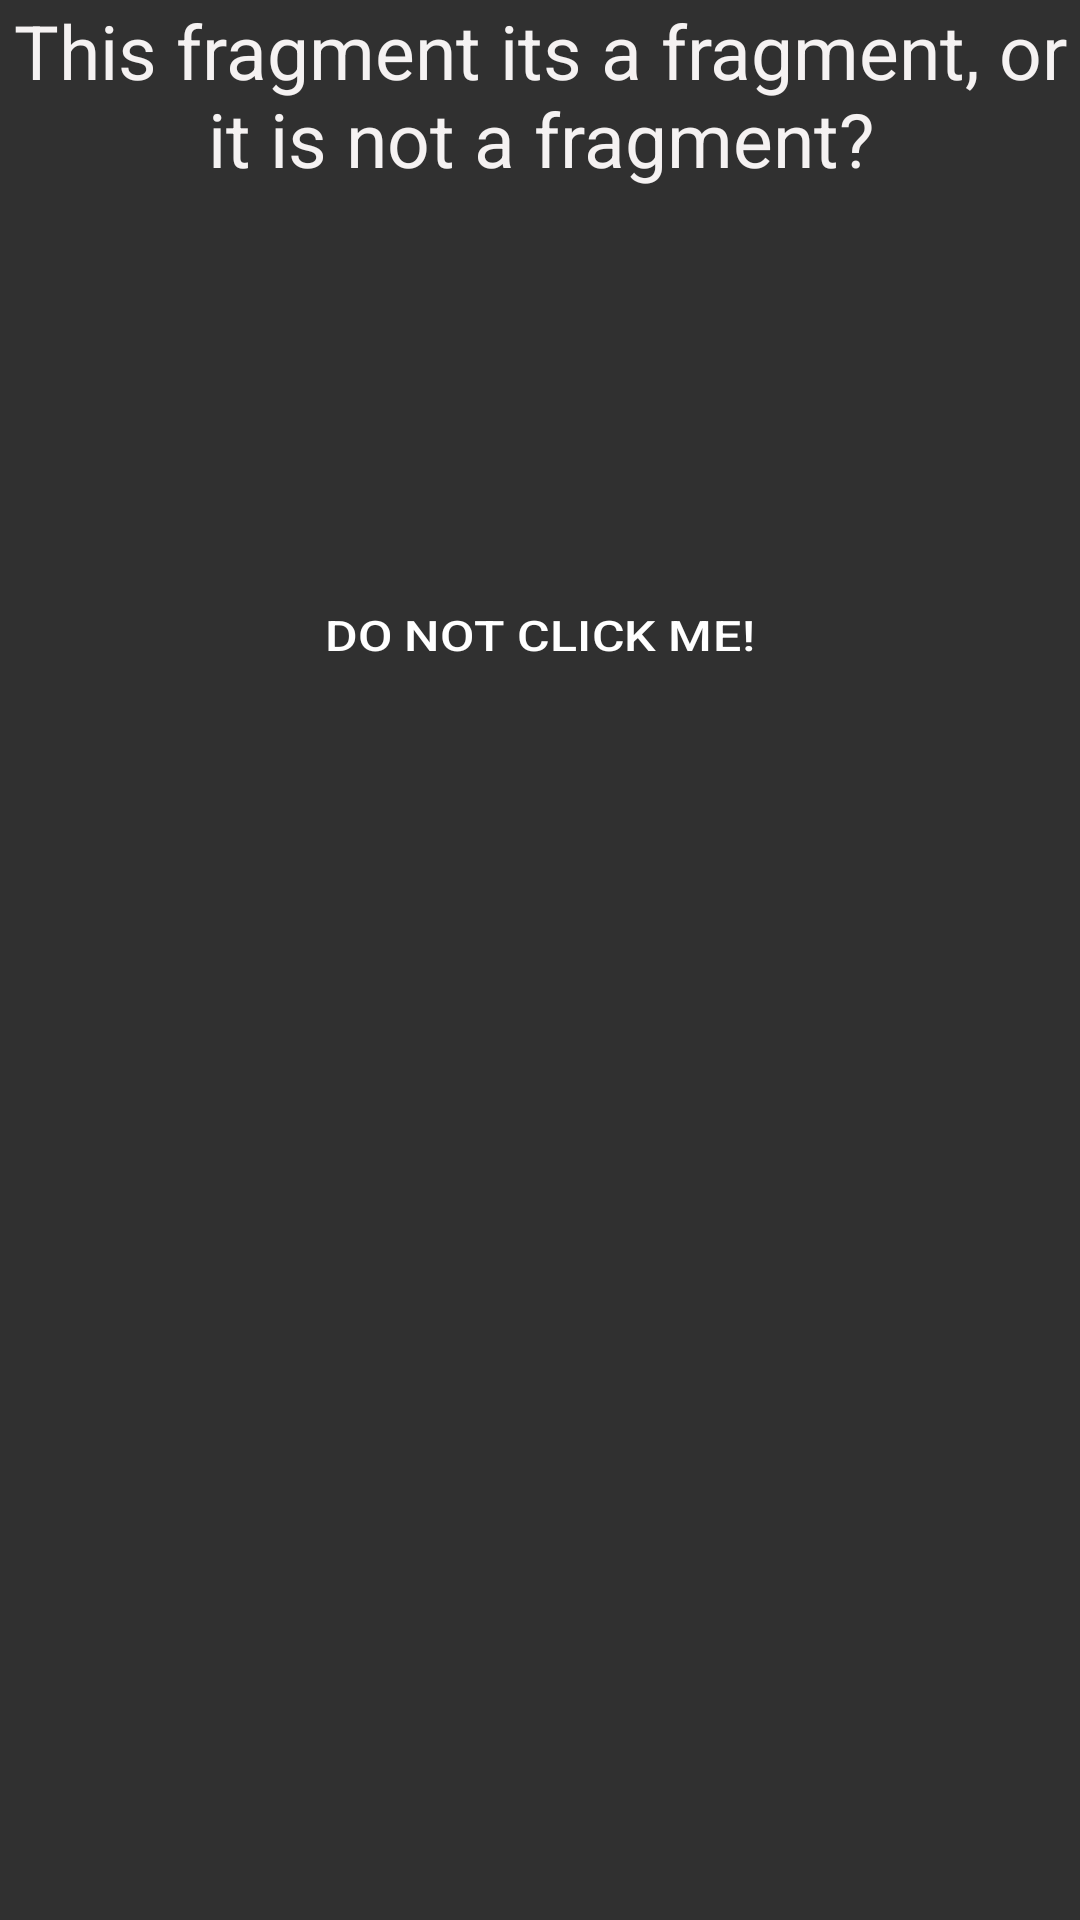

Here is an Android app screen rendered from its layout file. Give the layout XML and the strings, colors and styles it references.
<!-- AndroidManifest.xml: application theme Theme.AppCompat -->
<!-- res/layout/fragment_third.xml -->
<?xml version="1.0" encoding="utf-8"?>
<FrameLayout xmlns:android="http://schemas.android.com/apk/res/android"
    xmlns:app="http://schemas.android.com/apk/res-auto"
    xmlns:tools="http://schemas.android.com/tools"
    android:layout_width="match_parent"
    android:layout_height="match_parent"
    tools:context=".ThirdFragment">

    

    <androidx.constraintlayout.widget.ConstraintLayout
        android:layout_width="match_parent"
        android:layout_height="423dp"
        android:scaleX="1.2">

        <Button
            android:id="@+id/button2"
            android:layout_width="wrap_content"
            android:layout_height="wrap_content"
            android:background="@drawable/custom_button"
            android:backgroundTint="#030303"
            android:text="Do NOT click me!"
            app:layout_constraintBottom_toBottomOf="parent"
            app:layout_constraintEnd_toEndOf="parent"
            app:layout_constraintStart_toStartOf="parent"
            app:layout_constraintTop_toTopOf="parent" />
    </androidx.constraintlayout.widget.ConstraintLayout>

    <TextView
        android:id="@+id/textView"
        android:layout_width="wrap_content"
        android:layout_height="wrap_content"
        android:backgroundTint="@color/classy"
        android:foregroundTint="#FFFEFE"
        android:shadowColor="#F5EDED"
        android:text="This fragment its a fragment, or it is not a fragment?"
        android:textAlignment="center"
        android:textColor="#F5F2F2"
        android:textSize="25sp"
          />

</FrameLayout>
<!-- resources referenced by this layout -->
<resources>
  <color name="classy">#DCE864</color>
</resources>
